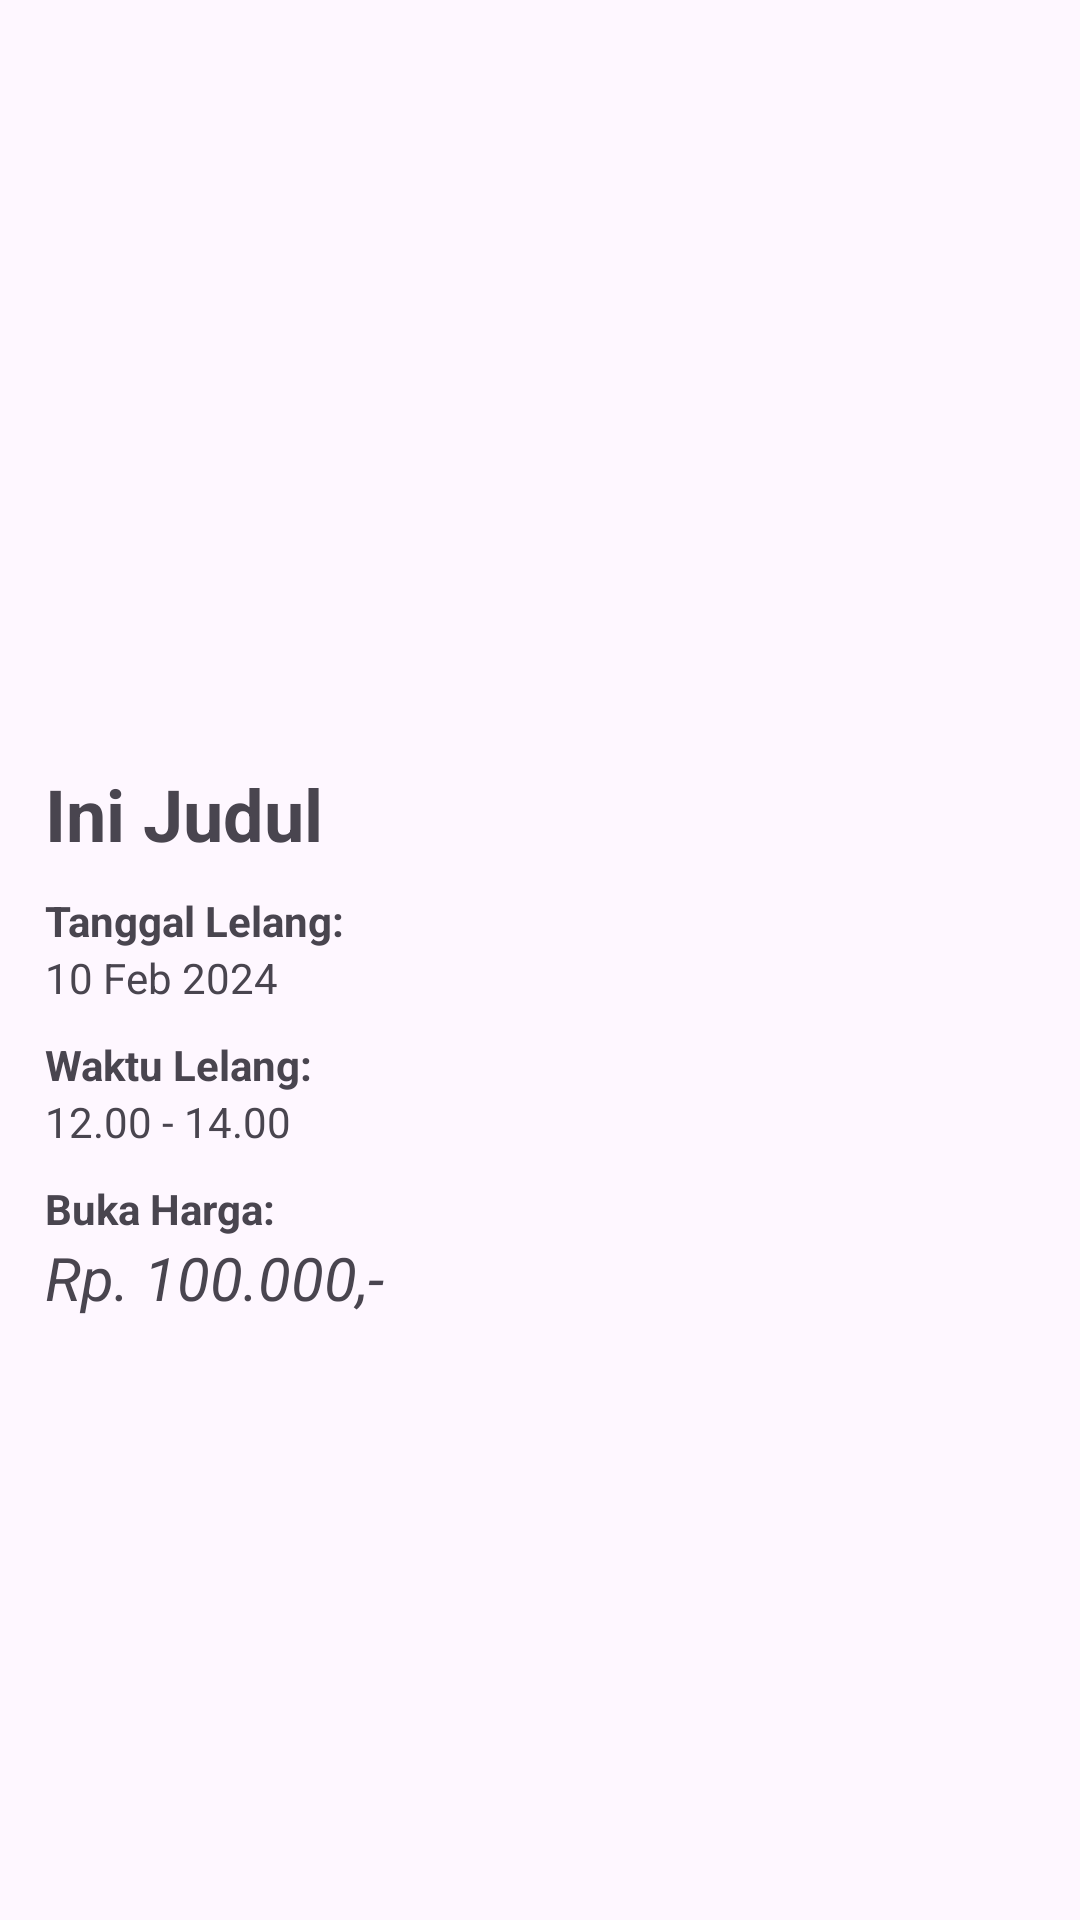

Layout XML and referenced resources for this Android screen:
<!-- AndroidManifest.xml: application theme Theme.DeerToApp -->
<!-- res/layout/fragment_detail_jadwal.xml -->
<?xml version="1.0" encoding="utf-8"?>
<androidx.constraintlayout.widget.ConstraintLayout xmlns:android="http://schemas.android.com/apk/res/android"
    xmlns:app="http://schemas.android.com/apk/res-auto"
    xmlns:tools="http://schemas.android.com/tools"
    android:id="@+id/main"
    android:layout_width="match_parent"
    android:layout_height="match_parent"
    tools:context=".JadwalSection.DetailJadwalFragment">

    <ImageView
        android:id="@+id/ivItems"
        android:layout_width="match_parent"
        android:layout_height="225dp"
        android:scaleType="centerCrop"
        app:layout_constraintEnd_toEndOf="parent"
        app:layout_constraintStart_toStartOf="parent"
        app:layout_constraintTop_toTopOf="parent"
        app:srcCompat="@drawable/ic_launcher_background" />

    <LinearLayout
        android:id="@+id/linearLayout"
        android:layout_width="match_parent"
        android:layout_height="wrap_content"
        android:layout_marginHorizontal="15dp"
        android:layout_marginTop="30dp"
        android:orientation="vertical"
        app:layout_constraintEnd_toEndOf="parent"
        app:layout_constraintStart_toStartOf="parent"
        app:layout_constraintTop_toBottomOf="@+id/ivItems">

        <TextView
            android:id="@+id/tvTitle"
            android:layout_width="match_parent"
            android:layout_height="match_parent"
            android:text="Ini Judul"
            android:textSize="24sp"
            android:textStyle="bold" />

        <TextView
            android:layout_width="match_parent"
            android:layout_height="wrap_content"
            android:layout_marginTop="10sp"
            android:text="Tanggal Lelang: "
            android:textStyle="bold" />

        <TextView
            android:id="@+id/tvDate"
            android:layout_width="match_parent"
            android:layout_height="wrap_content"
            android:text="10 Feb 2024" />

        <TextView
            android:layout_width="match_parent"
            android:layout_height="wrap_content"
            android:layout_marginTop="10sp"
            android:text="Waktu Lelang: "
            android:textStyle="bold" />

        <TextView
            android:layout_width="match_parent"
            android:layout_height="wrap_content"
            android:text="12.00 - 14.00" />

        <TextView
            android:layout_width="match_parent"
            android:layout_height="wrap_content"
            android:layout_marginTop="10sp"
            android:text="Buka Harga: "
            android:textStyle="bold" />

        <TextView
            android:layout_width="match_parent"
            android:layout_height="wrap_content"
            android:text="Rp. 100.000,-"
            android:textSize="20sp"
            android:textStyle="italic" />
    </LinearLayout>

</androidx.constraintlayout.widget.ConstraintLayout>
<!-- resources referenced by this layout -->
<resources>
  <style name="Theme.DeerToApp" parent="Base.Theme.DeerToApp" />
  <style name="Base.Theme.DeerToApp" parent="Theme.Material3.DayNight.NoActionBar">
          
          
      </style>
</resources>
